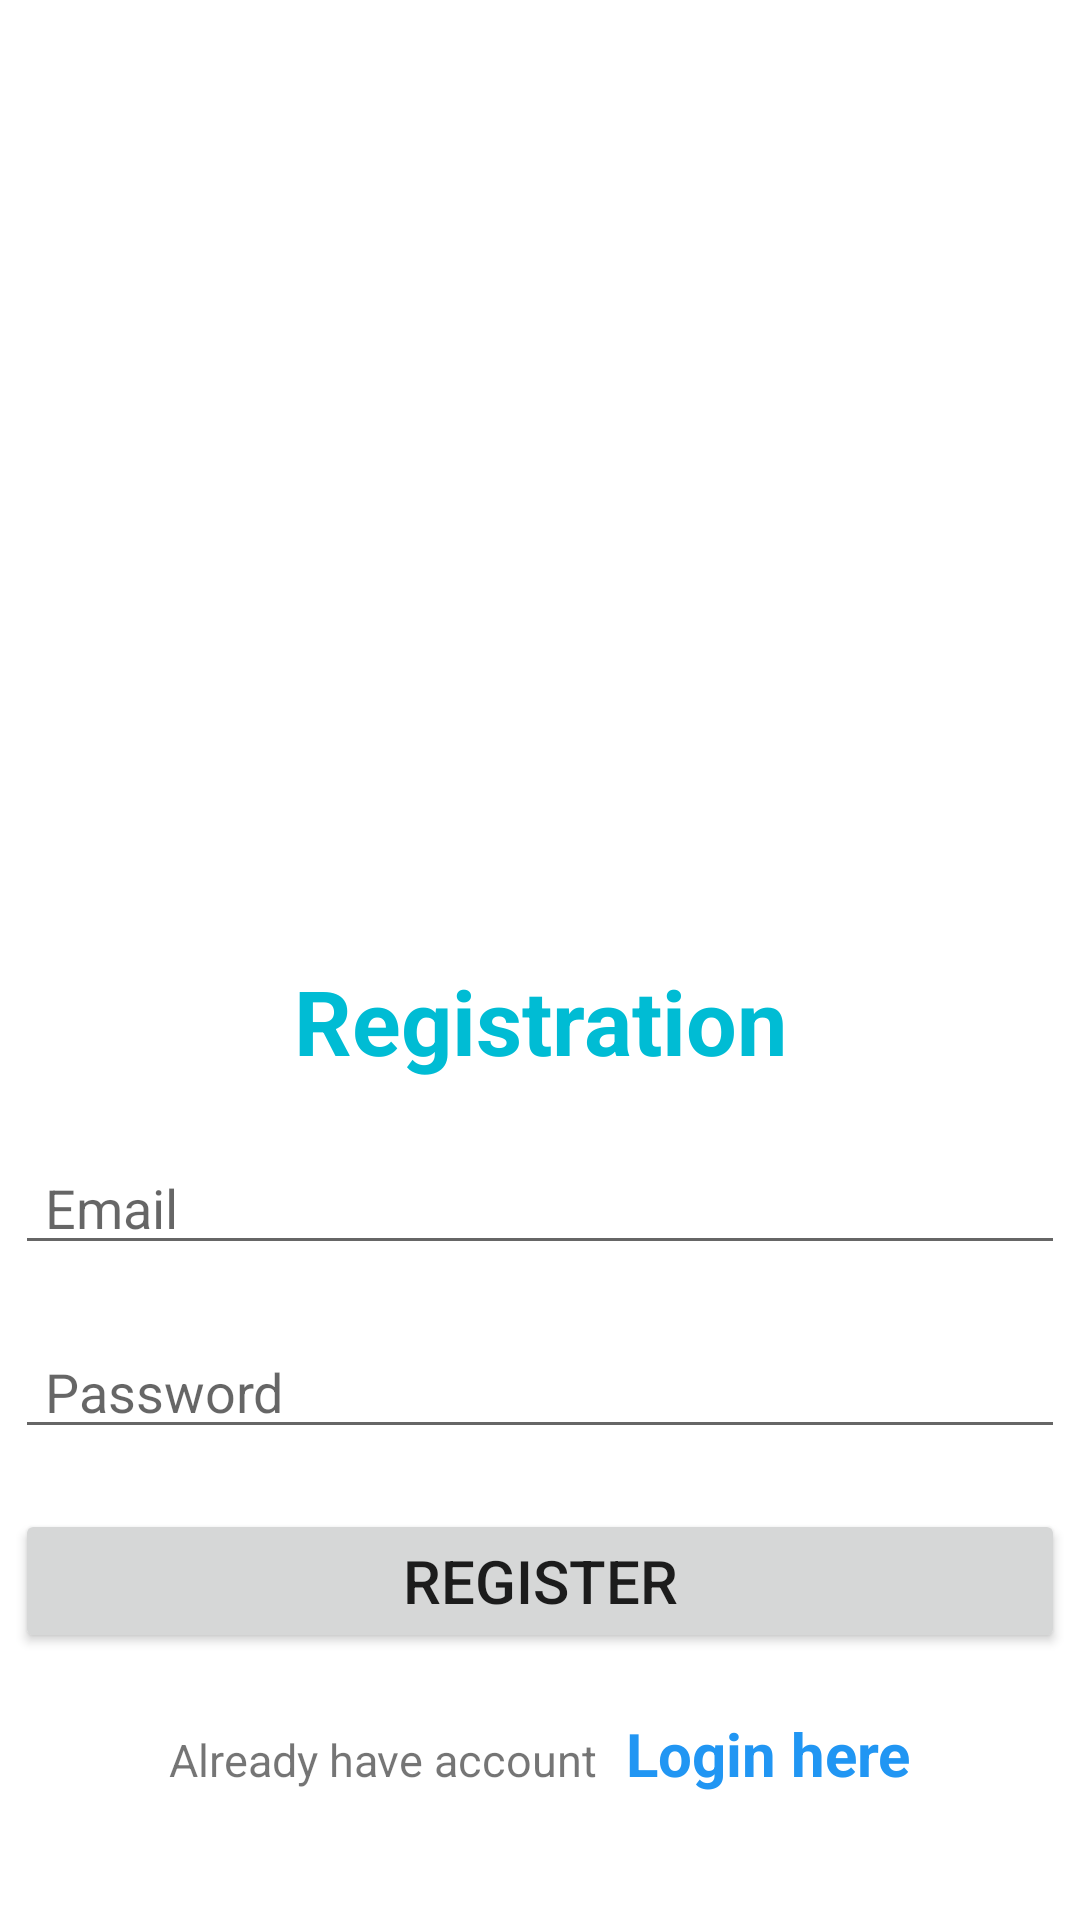

Layout XML and referenced resources for this Android screen:
<!-- AndroidManifest.xml: application theme Theme.AuthenticationPractice03Jan22 -->
<!-- res/layout/activity_register.xml -->
<?xml version="1.0" encoding="utf-8"?>
<LinearLayout
    xmlns:android="http://schemas.android.com/apk/res/android"
    xmlns:app="http://schemas.android.com/apk/res-auto"
    xmlns:tools="http://schemas.android.com/tools"
    android:layout_width="match_parent"
    android:layout_height="match_parent"
    android:orientation="vertical"
    tools:context=".RegisterActivity">

    <ImageView
        android:layout_width="200dp"
        android:layout_height="200dp"
        android:layout_gravity="center_horizontal"
        android:layout_marginTop="80dp"
        app:srcCompat="@drawable/register" />

    <LinearLayout
        android:layout_marginTop="20dp"
        android:layout_gravity="center"
        android:layout_width="350dp"
        android:layout_height="wrap_content"
        android:orientation="vertical">

        <TextView
            android:layout_marginTop="20dp"
            android:id="@+id/textView3"
            android:layout_width="match_parent"
            android:layout_height="wrap_content"
            android:text="Registration"
            android:textSize="30dp"
            android:gravity="center"
            android:textColor="#00BCD4"
            android:textStyle="bold"/>

        <EditText
            android:layout_marginTop="20dp"
            android:id="@+id/registerEmail"
            android:layout_width="match_parent"
            android:layout_height="wrap_content"
            android:ems="10"
            android:hint="Email"
            android:inputType="textEmailAddress"
            android:paddingLeft="10dp" />

        <EditText
            android:paddingLeft="10dp"
            android:layout_marginTop="20dp"
            android:id="@+id/registerPassword"
            android:layout_width="match_parent"
            android:layout_height="wrap_content"
            android:ems="10"
            android:hint="Password"
            android:inputType="textPassword" />

        <Button
            android:layout_marginTop="20dp"
            android:id="@+id/registerBtn"
            android:layout_width="match_parent"
            android:layout_height="wrap_content"
            android:text="Register"
            android:textSize="20sp"/>

        <LinearLayout
            android:layout_marginTop="20dp"
            android:layout_width="match_parent"
            android:layout_height="match_parent"
            android:orientation="horizontal">

            <TextView
                android:id="@+id/textView"
                android:layout_width="wrap_content"
                android:layout_height="wrap_content"
                android:layout_weight="1"
                android:text="Already have account"
                android:gravity="right"
                android:paddingRight="10dp"
                android:textSize="15sp"/>

            <TextView
                android:id="@+id/registerLogin"
                android:layout_width="wrap_content"
                android:layout_height="wrap_content"
                android:layout_weight="1"
                android:text="Login here"
                android:textSize="20sp"
                android:textStyle="bold"
                android:textColor="#2196F3"/>
        </LinearLayout>
    </LinearLayout>

</LinearLayout>
<!-- resources referenced by this layout -->
<resources>
  <style name="Theme.AuthenticationPractice03Jan22" parent="Theme.MaterialComponents.DayNight.DarkActionBar">
          
          <item name="colorPrimary">@color/purple_500</item>
          <item name="colorPrimaryVariant">@color/purple_700</item>
          <item name="colorOnPrimary">@color/white</item>
          
          <item name="colorSecondary">@color/teal_200</item>
          <item name="colorSecondaryVariant">@color/teal_700</item>
          <item name="colorOnSecondary">@color/black</item>
          
          <item name="android:statusBarColor" tools:targetApi="l">?attr/colorPrimaryVariant</item>
          
      </style>
  <!-- not gathered from this repository: default colours our renderer supplied (Android Studio template values) -->
  <color name="purple_500">#FF6200EE</color>
  <color name="purple_700">#FF3700B3</color>
  <color name="teal_200">#FF03DAC5</color>
  <color name="teal_700">#FF018786</color>
  <color name="black">#FF000000</color>
  <color name="white">#FFFFFFFF</color>
</resources>
